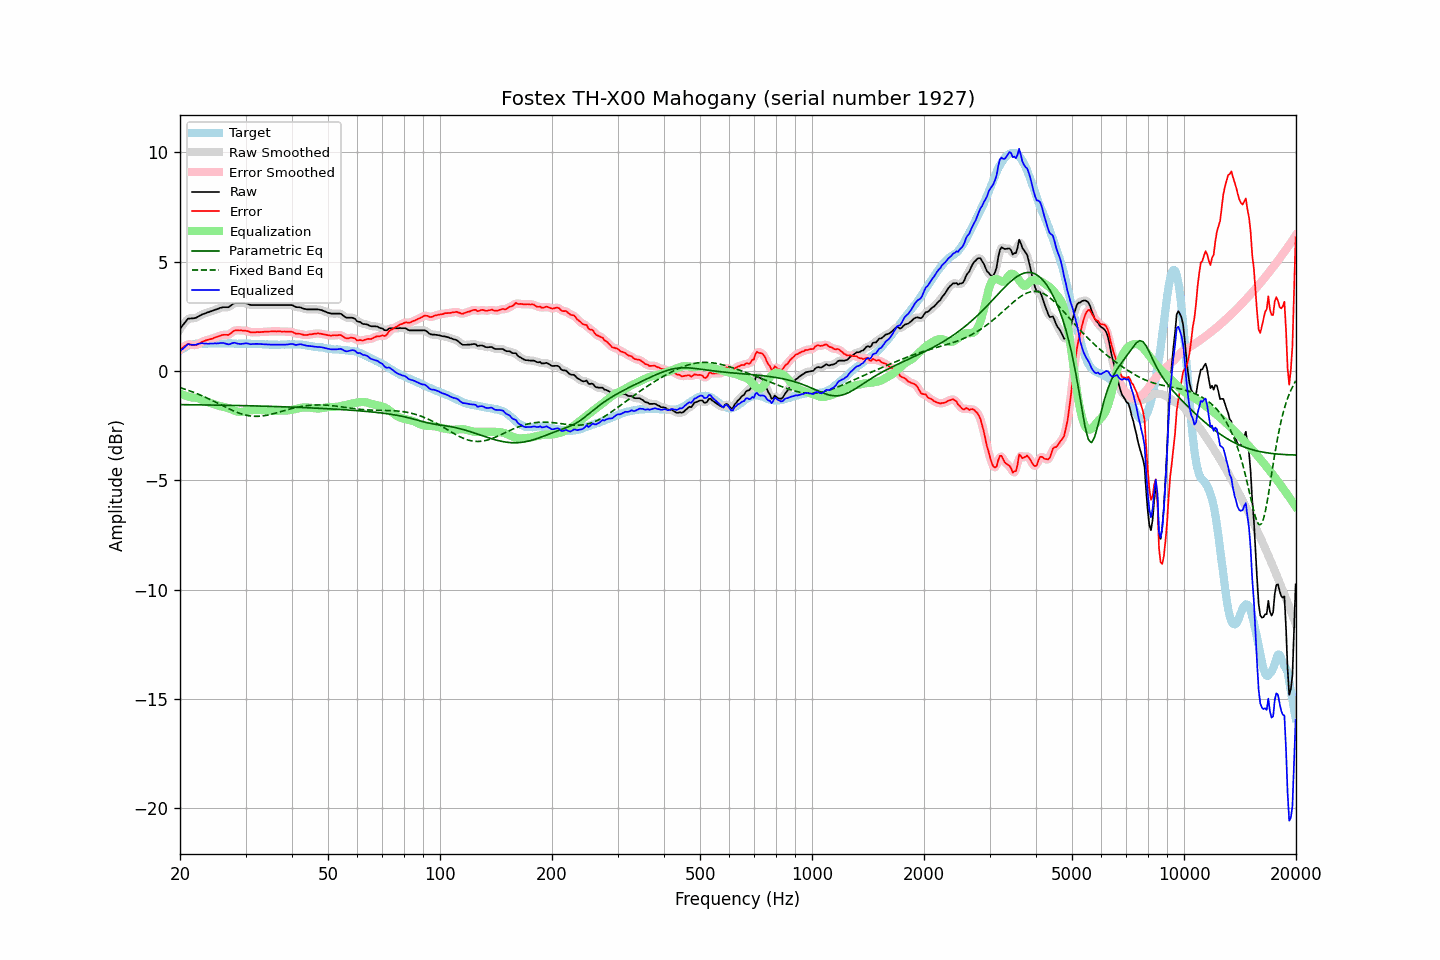

Values plotted in this chart, from the file beside it:
frequency, raw, error, smoothed, error_smoothed, equalization, parametric_eq, fixed_band_eq, equalized_raw, equalized_smoothed, target
20.00, 1.93, 0.99, 1.92, 0.98, -1.03, -1.53, -0.76, 0.90, 0.89, 0.94
20.20, 2.03, 1.04, 2.03, 1.04, -1.06, -1.53, -0.78, 0.97, 0.97, 0.99
20.40, 2.12, 1.08, 2.13, 1.10, -1.09, -1.54, -0.80, 1.03, 1.05, 1.04
20.61, 2.22, 1.15, 2.22, 1.14, -1.12, -1.54, -0.83, 1.10, 1.11, 1.07
20.81, 2.31, 1.19, 2.31, 1.19, -1.14, -1.54, -0.85, 1.17, 1.17, 1.12
21.02, 2.40, 1.24, 2.37, 1.22, -1.16, -1.54, -0.88, 1.23, 1.21, 1.16
21.23, 2.40, 1.22, 2.41, 1.22, -1.19, -1.54, -0.90, 1.21, 1.22, 1.18
21.44, 2.41, 1.21, 2.41, 1.21, -1.21, -1.54, -0.93, 1.20, 1.21, 1.20
21.66, 2.41, 1.19, 2.41, 1.19, -1.21, -1.54, -0.96, 1.20, 1.20, 1.22
21.87, 2.42, 1.19, 2.42, 1.19, -1.22, -1.54, -0.99, 1.20, 1.21, 1.23
22.09, 2.44, 1.19, 2.44, 1.20, -1.23, -1.54, -1.01, 1.21, 1.22, 1.25
22.31, 2.48, 1.22, 2.48, 1.22, -1.24, -1.54, -1.04, 1.24, 1.24, 1.26
22.54, 2.52, 1.26, 2.52, 1.26, -1.26, -1.54, -1.07, 1.25, 1.25, 1.26
22.76, 2.56, 1.30, 2.56, 1.30, -1.29, -1.55, -1.11, 1.27, 1.27, 1.26
22.99, 2.60, 1.35, 2.59, 1.34, -1.33, -1.55, -1.14, 1.27, 1.27, 1.25
23.22, 2.62, 1.37, 2.62, 1.37, -1.36, -1.55, -1.17, 1.26, 1.26, 1.25
23.45, 2.65, 1.40, 2.65, 1.40, -1.39, -1.55, -1.20, 1.26, 1.26, 1.25
23.69, 2.68, 1.42, 2.68, 1.42, -1.42, -1.55, -1.24, 1.26, 1.26, 1.26
23.92, 2.70, 1.44, 2.70, 1.44, -1.44, -1.55, -1.27, 1.25, 1.26, 1.26
24.16, 2.73, 1.46, 2.73, 1.46, -1.47, -1.55, -1.31, 1.26, 1.26, 1.27
24.40, 2.75, 1.47, 2.75, 1.48, -1.49, -1.55, -1.34, 1.26, 1.26, 1.28
24.65, 2.78, 1.51, 2.78, 1.51, -1.52, -1.55, -1.38, 1.26, 1.26, 1.27
24.89, 2.81, 1.54, 2.80, 1.54, -1.54, -1.56, -1.42, 1.27, 1.26, 1.26
25.14, 2.83, 1.56, 2.83, 1.57, -1.57, -1.56, -1.45, 1.26, 1.27, 1.26
25.39, 2.86, 1.59, 2.86, 1.59, -1.59, -1.56, -1.49, 1.27, 1.27, 1.27
25.65, 2.89, 1.62, 2.89, 1.62, -1.61, -1.56, -1.53, 1.28, 1.28, 1.27
25.91, 2.91, 1.65, 2.91, 1.64, -1.62, -1.56, -1.57, 1.29, 1.29, 1.26
26.16, 2.92, 1.66, 2.92, 1.66, -1.63, -1.56, -1.60, 1.28, 1.28, 1.26
26.43, 2.92, 1.66, 2.92, 1.66, -1.65, -1.56, -1.64, 1.27, 1.26, 1.26
26.69, 2.92, 1.66, 2.92, 1.65, -1.68, -1.57, -1.68, 1.24, 1.24, 1.26
26.96, 2.92, 1.65, 2.93, 1.66, -1.70, -1.57, -1.71, 1.22, 1.23, 1.27
27.23, 2.96, 1.69, 2.96, 1.70, -1.73, -1.57, -1.75, 1.23, 1.24, 1.27
27.50, 3.02, 1.75, 3.02, 1.75, -1.76, -1.57, -1.78, 1.26, 1.26, 1.27
27.77, 3.07, 1.81, 3.07, 1.81, -1.78, -1.57, -1.81, 1.28, 1.28, 1.26
28.05, 3.11, 1.85, 3.10, 1.85, -1.81, -1.57, -1.85, 1.30, 1.29, 1.26
28.33, 3.11, 1.86, 3.11, 1.86, -1.84, -1.57, -1.88, 1.27, 1.27, 1.25
28.62, 3.11, 1.86, 3.11, 1.87, -1.86, -1.58, -1.90, 1.25, 1.25, 1.25
28.90, 3.11, 1.85, 3.11, 1.86, -1.87, -1.58, -1.93, 1.24, 1.24, 1.25
29.19, 3.11, 1.86, 3.11, 1.86, -1.87, -1.58, -1.96, 1.24, 1.24, 1.24
29.48, 3.11, 1.85, 3.11, 1.85, -1.86, -1.58, -1.98, 1.25, 1.25, 1.26
29.78, 3.11, 1.86, 3.11, 1.85, -1.84, -1.58, -2.00, 1.26, 1.26, 1.25
30.08, 3.10, 1.84, 3.10, 1.84, -1.83, -1.58, -2.02, 1.27, 1.27, 1.26
30.38, 3.08, 1.83, 3.07, 1.82, -1.82, -1.59, -2.03, 1.26, 1.26, 1.25
30.68, 3.05, 1.80, 3.05, 1.80, -1.80, -1.59, -2.04, 1.24, 1.24, 1.25
30.99, 3.02, 1.77, 3.03, 1.78, -1.79, -1.59, -2.06, 1.23, 1.23, 1.25
31.30, 3.02, 1.77, 3.02, 1.77, -1.78, -1.59, -2.06, 1.23, 1.23, 1.25
31.61, 3.02, 1.77, 3.02, 1.77, -1.78, -1.59, -2.07, 1.24, 1.24, 1.24
31.93, 3.02, 1.77, 3.02, 1.78, -1.77, -1.59, -2.07, 1.24, 1.24, 1.24
32.24, 3.02, 1.79, 3.02, 1.78, -1.77, -1.60, -2.07, 1.24, 1.24, 1.23
32.57, 3.02, 1.78, 3.02, 1.78, -1.78, -1.60, -2.07, 1.24, 1.24, 1.24
32.89, 3.02, 1.78, 3.02, 1.78, -1.78, -1.60, -2.06, 1.24, 1.24, 1.24
33.22, 3.02, 1.79, 3.02, 1.79, -1.79, -1.60, -2.05, 1.23, 1.23, 1.23
33.55, 3.02, 1.79, 3.02, 1.79, -1.79, -1.60, -2.05, 1.22, 1.22, 1.23
33.89, 3.02, 1.80, 3.02, 1.80, -1.80, -1.61, -2.03, 1.22, 1.22, 1.21
34.23, 3.02, 1.80, 3.02, 1.80, -1.80, -1.61, -2.02, 1.22, 1.22, 1.22
34.57, 3.02, 1.81, 3.02, 1.81, -1.80, -1.61, -2.00, 1.21, 1.21, 1.21
34.92, 3.02, 1.81, 3.02, 1.81, -1.81, -1.61, -1.99, 1.21, 1.21, 1.21
35.27, 3.02, 1.81, 3.02, 1.81, -1.81, -1.62, -1.97, 1.21, 1.21, 1.21
35.62, 3.02, 1.81, 3.02, 1.81, -1.81, -1.62, -1.95, 1.21, 1.21, 1.21
35.97, 3.02, 1.82, 3.02, 1.81, -1.81, -1.62, -1.93, 1.20, 1.20, 1.20
... 635 more rows
